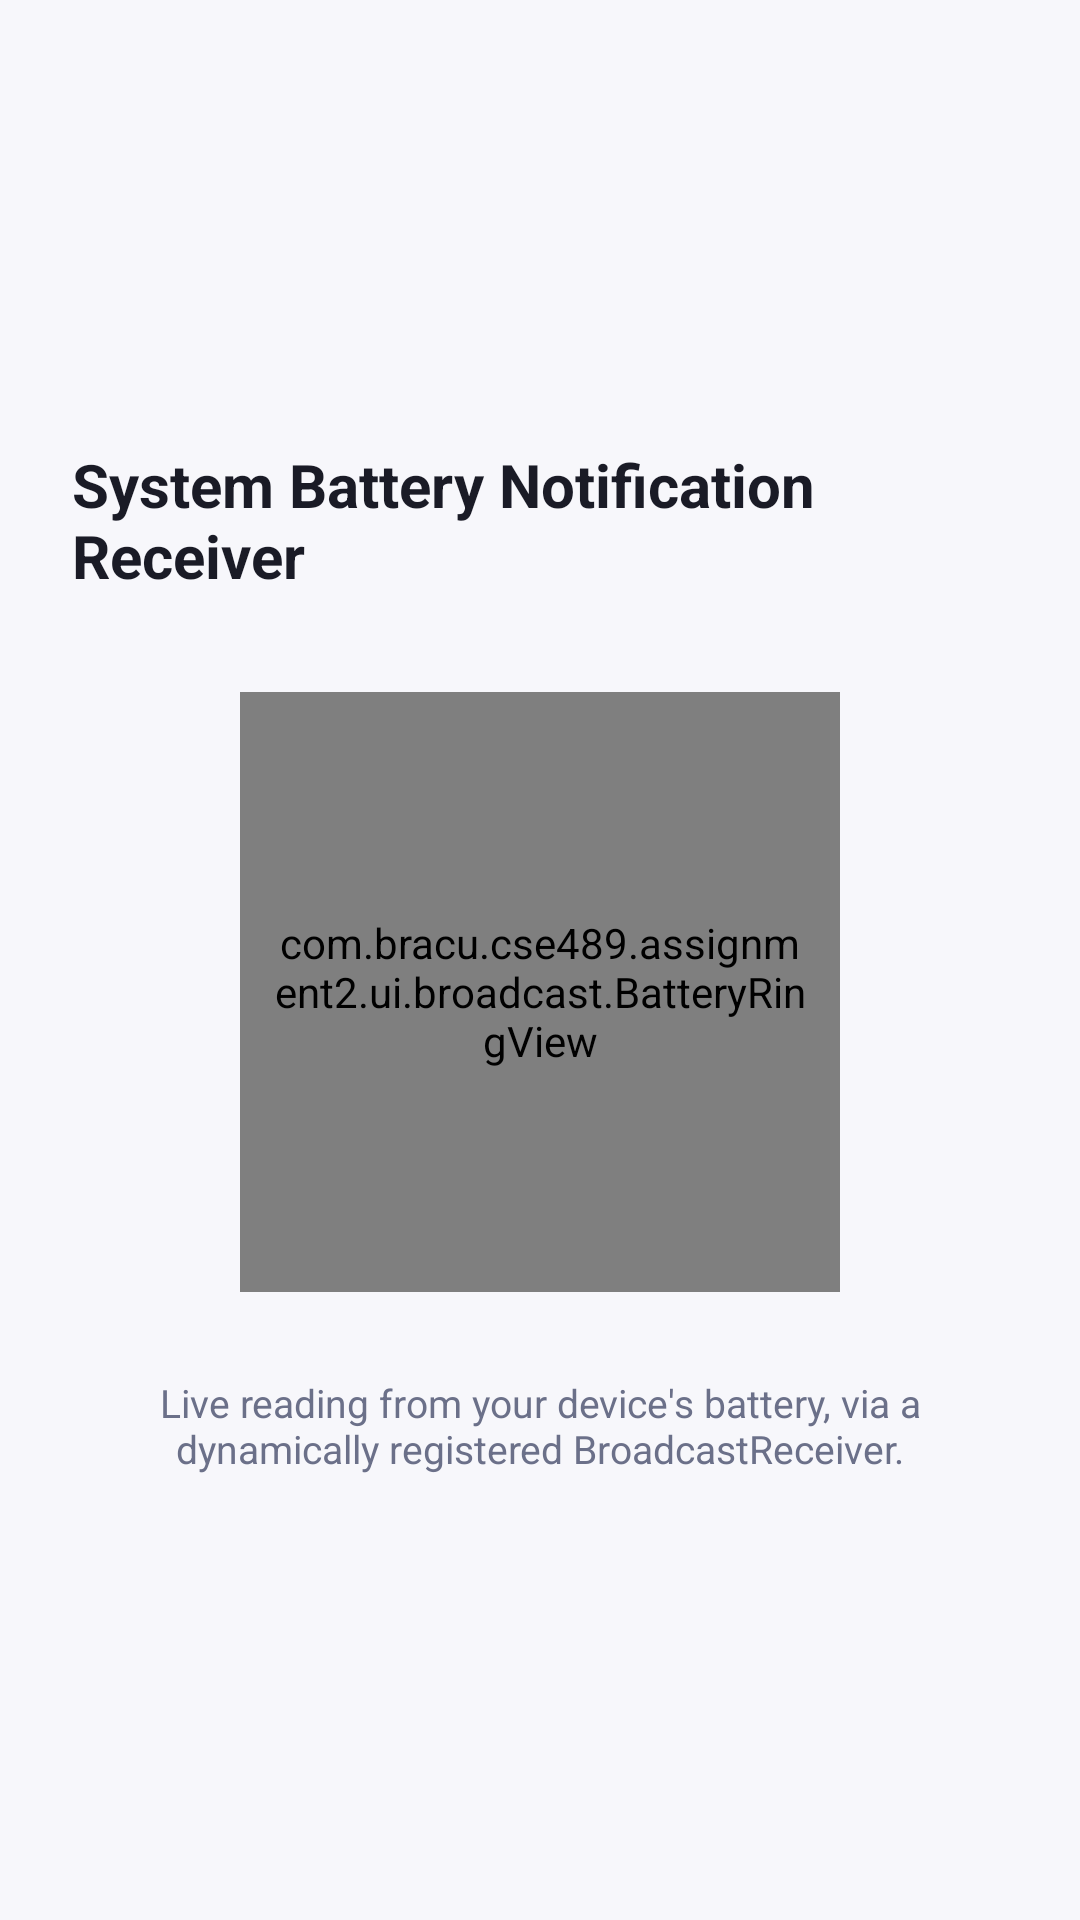

Here is an Android app screen rendered from its layout file. Give the layout XML and the strings, colors and styles it references.
<!-- AndroidManifest.xml: application theme Theme.Assignment2 -->
<!-- res/layout/fragment_battery_broadcast.xml -->
<?xml version="1.0" encoding="utf-8"?>
<LinearLayout xmlns:android="http://schemas.android.com/apk/res/android"
    xmlns:tools="http://schemas.android.com/tools"
    android:layout_width="match_parent"
    android:layout_height="match_parent"
    android:background="@color/background_light"
    android:gravity="center"
    android:orientation="vertical"
    android:padding="24dp"
    tools:context=".ui.broadcast.BatteryBroadcastFragment">

    <TextView
        android:layout_width="wrap_content"
        android:layout_height="wrap_content"
        android:layout_marginBottom="32dp"
        android:text="@string/label_battery_broadcast"
        android:textColor="@color/text_primary"
        android:textSize="20sp"
        android:textStyle="bold" />

    <FrameLayout
        android:layout_width="200dp"
        android:layout_height="200dp">

        <View
            android:layout_width="match_parent"
            android:layout_height="match_parent"
            android:background="@drawable/bg_circle_primary" />

        <com.bracu.cse489.assignment2.ui.broadcast.BatteryRingView
            android:id="@+id/batteryRingView"
            android:layout_width="match_parent"
            android:layout_height="match_parent"
            android:padding="10dp" />

    </FrameLayout>

    <TextView
        android:layout_width="wrap_content"
        android:layout_height="wrap_content"
        android:layout_marginTop="28dp"
        android:gravity="center"
        android:text="@string/battery_hint"
        android:textColor="@color/text_secondary"
        android:textSize="13sp" />

</LinearLayout>
<!-- resources referenced by this layout -->
<resources>
  <color name="background_light">#F7F7FB</color>
  <color name="text_primary">#1A1B26</color>
  <color name="text_secondary">#6B7089</color>
  <string name="battery_hint">Live reading from your device\'s battery, via a dynamically registered BroadcastReceiver.</string>
  <string name="label_battery_broadcast">System Battery Notification Receiver</string>
  <style name="Theme.Assignment2" parent="Theme.MaterialComponents.DayNight.NoActionBar">
          <item name="colorPrimary">@color/primary</item>
          <item name="colorPrimaryDark">@color/primary_dark</item>
          <item name="colorOnPrimary">@color/white</item>
          <item name="colorAccent">@color/accent</item>
          <item name="colorSecondary">@color/accent</item>
          <item name="colorOnSecondary">@color/white</item>
          <item name="android:statusBarColor">@color/primary_dark</item>
          <item name="shapeAppearanceSmallComponent">@style/ShapeAppearance.Assignment2.Small</item>
          <item name="shapeAppearanceMediumComponent">@style/ShapeAppearance.Assignment2.Medium</item>
      </style>
  <color name="primary">#4F46E5</color>
  <color name="primary_dark">#3730A3</color>
  <color name="white">#FFFFFFFF</color>
  <color name="accent">#F59E0B</color>
  <style name="ShapeAppearance.Assignment2.Small" parent="ShapeAppearance.MaterialComponents.SmallComponent">
          <item name="cornerFamily">rounded</item>
          <item name="cornerSize">14dp</item>
      </style>
  <style name="ShapeAppearance.Assignment2.Medium" parent="ShapeAppearance.MaterialComponents.MediumComponent">
          <item name="cornerFamily">rounded</item>
          <item name="cornerSize">18dp</item>
      </style>
</resources>
